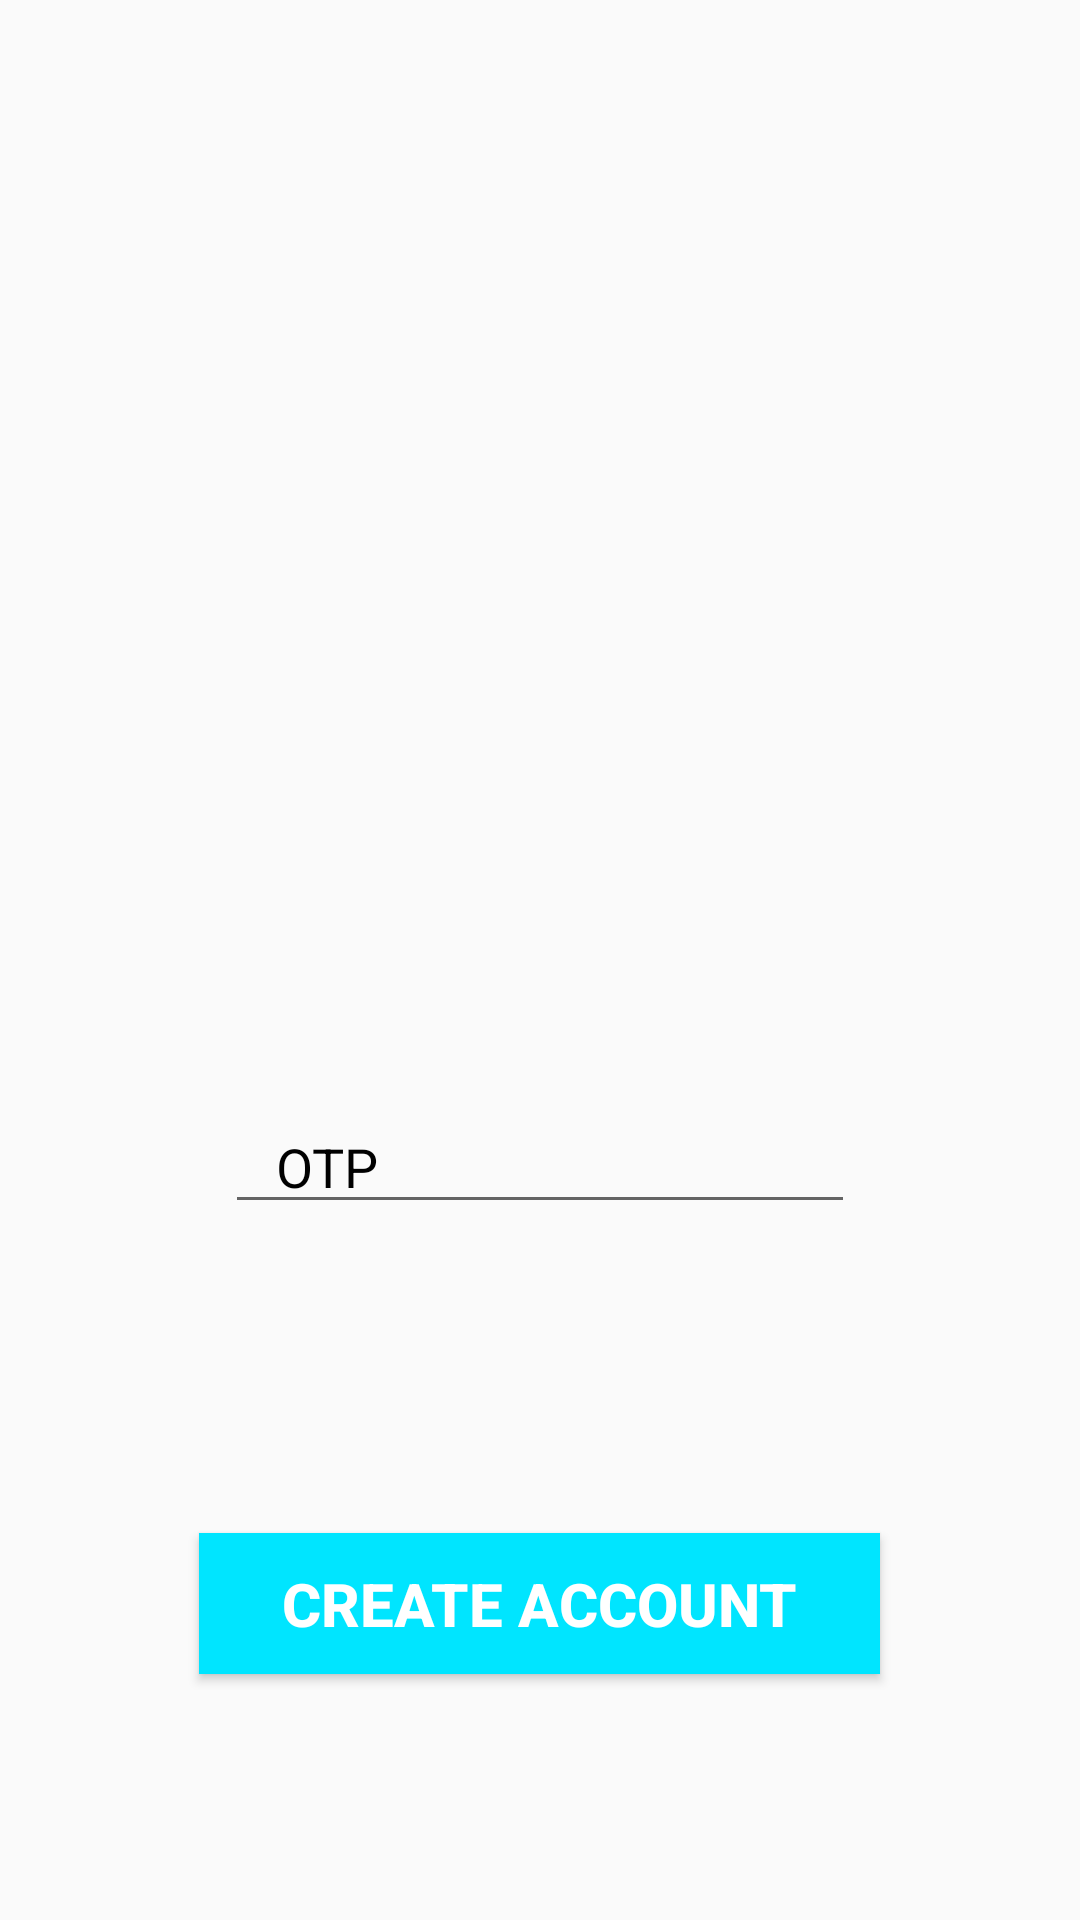

Layout XML and referenced resources for this Android screen:
<!-- AndroidManifest.xml: application theme AppTheme -->
<!-- res/layout/activity_code.xml -->
<?xml version="1.0" encoding="utf-8"?>
<RelativeLayout xmlns:android="http://schemas.android.com/apk/res/android"
    xmlns:app="http://schemas.android.com/apk/res-auto"
    xmlns:tools="http://schemas.android.com/tools"
    android:layout_width="match_parent"
    android:layout_height="match_parent"
    tools:context=".CodeActivity">

    <EditText
        android:id="@+id/editTextCode"
        android:layout_width="wrap_content"
        android:layout_height="wrap_content"
        android:layout_alignParentBottom="true"
        android:layout_centerHorizontal="true"
        android:layout_marginBottom="232dp"
        android:ems="10"
        android:hint="   OTP"
        android:inputType="textMultiLine"
        android:textColorHint="@android:color/black"
        tools:layout_editor_absoluteX="85dp"
        tools:layout_editor_absoluteY="57dp" />

    <Button
        android:id="@+id/buttonSignIn"
        android:layout_width="227dp"
        android:layout_height="47dp"
        android:layout_alignParentBottom="true"
        android:layout_centerHorizontal="true"
        android:layout_marginBottom="82dp"
        android:background="#00e5ff"
        android:text="Create Account"
        android:textColor="@android:color/background_light"
        android:textSize="20sp"
        android:textStyle="bold"
        tools:layout_editor_absoluteX="147dp"
        tools:layout_editor_absoluteY="159dp" />

    <ProgressBar
        android:id="@+id/progressbar"
        style="?android:attr/progressBarStyle"
        android:layout_width="55dp"
        android:layout_height="55dp"
        android:layout_below="@+id/editTextCode"
        android:layout_centerHorizontal="true"
        android:layout_marginTop="-214dp"
        android:visibility="gone"/>

</RelativeLayout>
<!-- resources referenced by this layout -->
<resources>
  <style name="AppTheme" parent="Theme.AppCompat.Light.DarkActionBar">
          
          <item name="colorPrimary">@color/colorPrimary</item>
          <item name="colorPrimaryDark">@color/colorPrimaryDark</item>
          <item name="colorAccent">@color/colorAccent</item>
      </style>
  <color name="colorPrimary">#6200EE</color>
  <color name="colorPrimaryDark">#3700B3</color>
  <color name="colorAccent">#03DAC5</color>
</resources>
